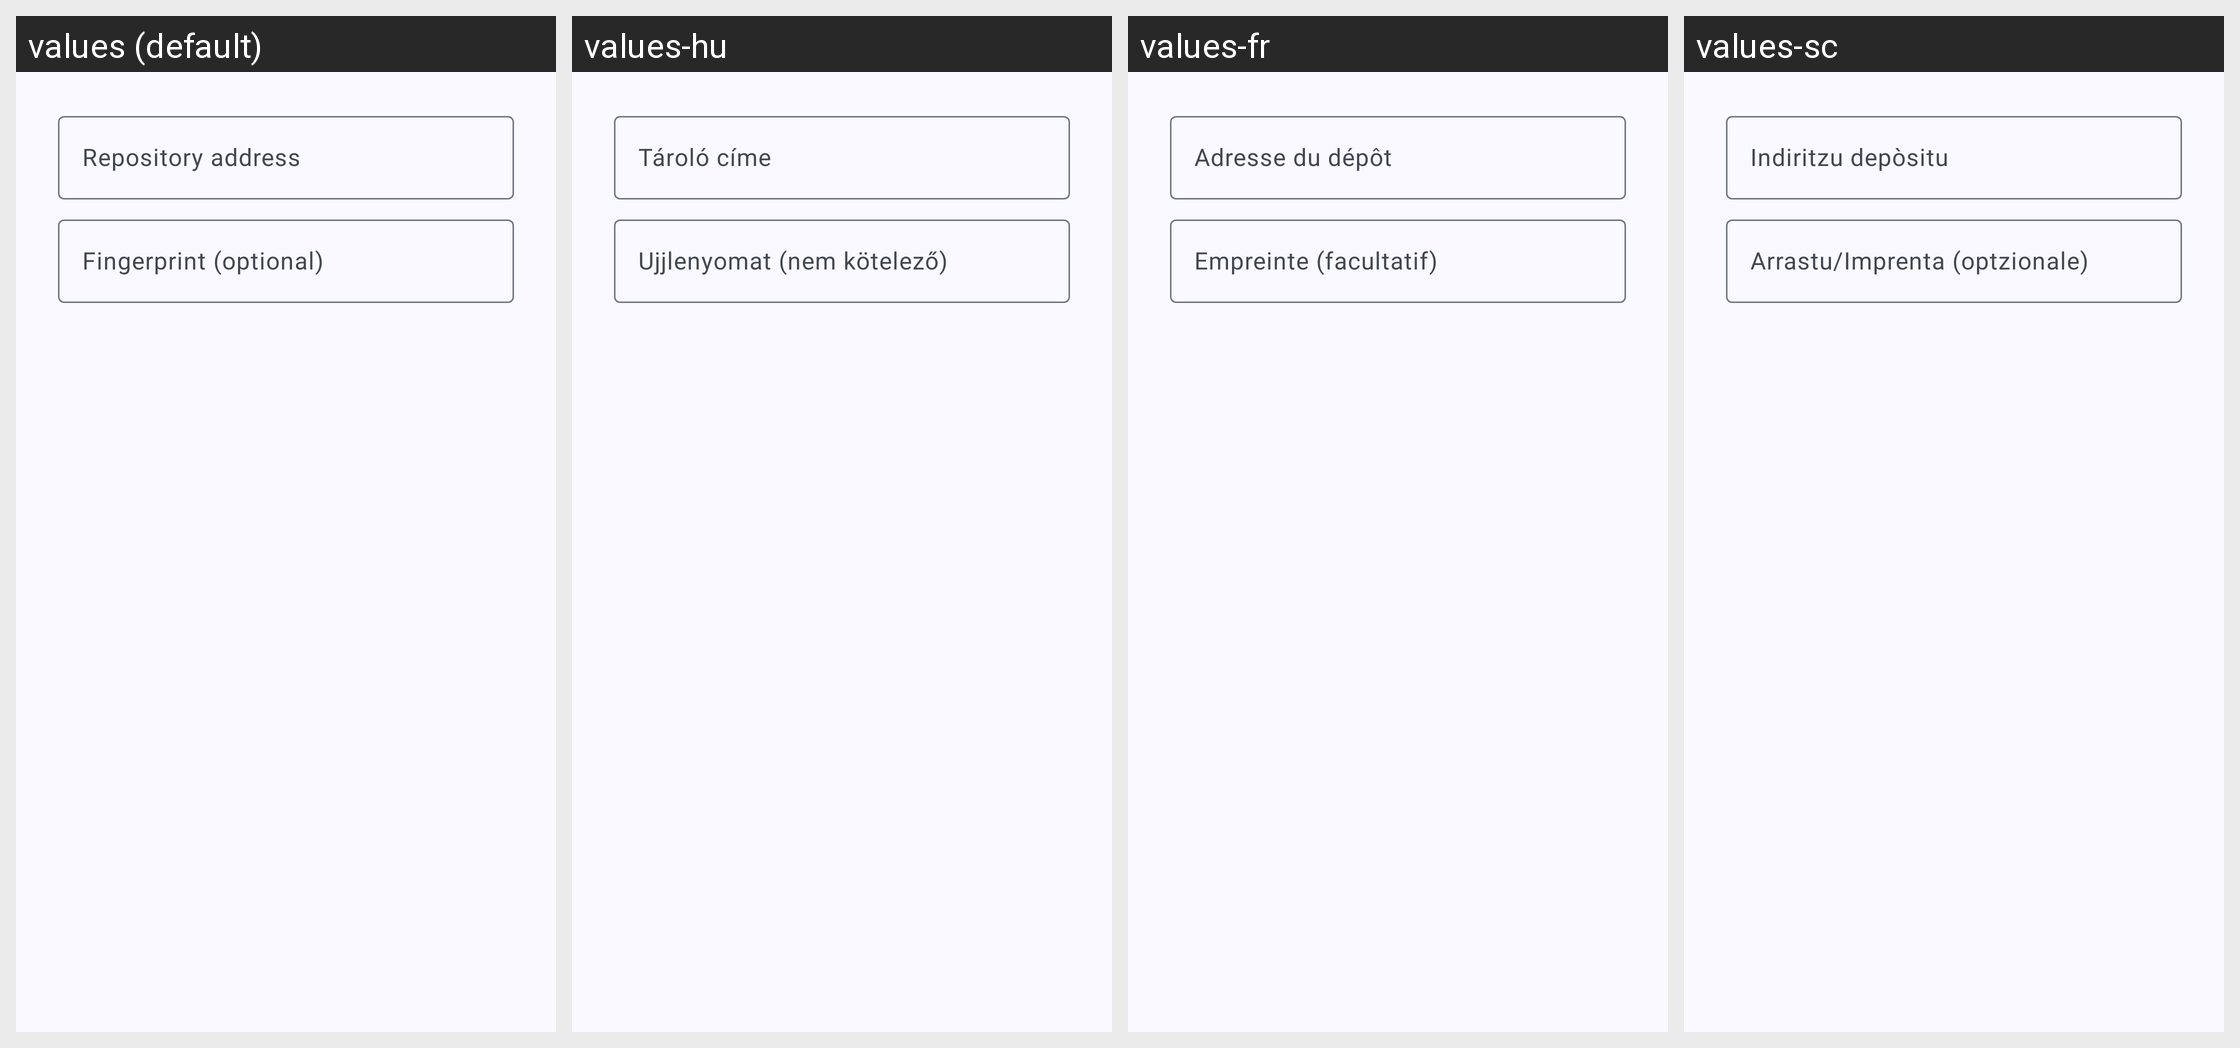

The Android screen above is rendered under several locales of the same app. Produce the string resources it draws, with the default and per-locale values.
Android screen res/layout/addrepo.xml rendered under 4 locales, left to right: values (default), values-hu, values-fr, values-sc. Device: Nexus 5 (rendered at 1080×1920; each locale shown at half size, 540×960, under a caption strip naming it); theme Theme.App.
Other locales in the repository, not shown: values-af, values-ar, values-ast, values-az, values-be, values-bg, values-bo, values-ca, values-cs, values-cy, values-da, values-de, values-el, values-eo, values-es, values-et, values-eu, values-fa, values-fi, values-gl, values-he, values-hi, values-hr, values-hy, values-id, values-is, values-it, values-ja, values-kab, values-kk, values-kn, values-ko, values-lt, values-lv, values-ml, values-my, values-nb, values-nl, values-nl-rBE, values-pl, values-pt-rBR, values-pt-rPT, values-ro, values-ru, values-sk, values-sl, values-sn, values-sq, values-sr, values-sv, values-ta, values-te, values-tr, values-ug, values-uk, values-vi, values-zh-rCN, values-zh-rHK, values-zh-rTW.
Strings drawn on this screen, with the default value and each locale's value (text and hints the layout hard-codes, and strings that could not be matched under every locale, appear in the picture but are not listed):

repo_add_url
  values: Repository address
  values-hu: Tároló címe
  values-fr: Adresse du dépôt
  values-sc: Indiritzu depòsitu

repo_add_fingerprint
  values: Fingerprint (optional)
  values-hu: Ujjlenyomat (nem kötelező)
  values-fr: Empreinte (facultatif)
  values-sc: Arrastu/Imprenta (optzionale)
